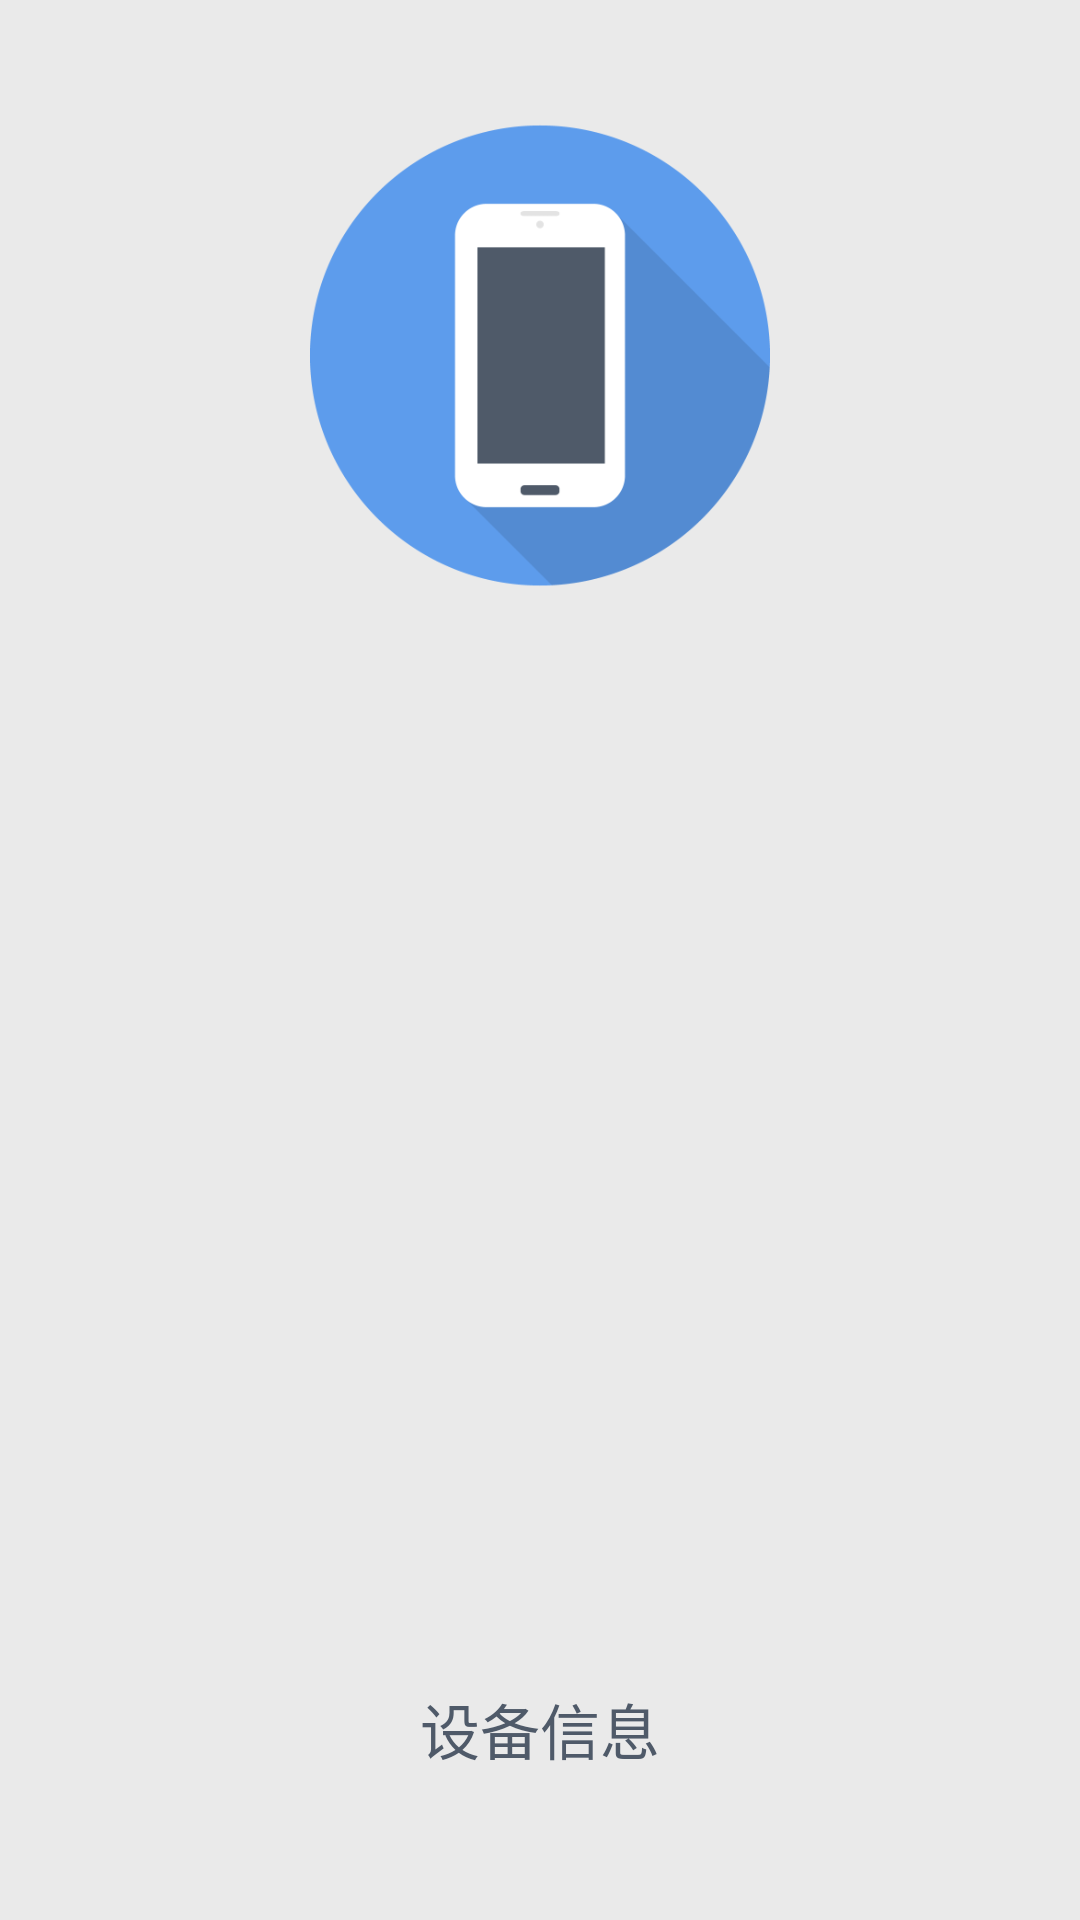

Here is an Android app screen rendered from its layout file. Give the layout XML and the strings, colors and styles it references.
<!-- AndroidManifest.xml: application theme AppTheme -->
<!-- res/layout/activity_about.xml -->
<?xml version="1.0" encoding="utf-8"?>
<LinearLayout xmlns:android="http://schemas.android.com/apk/res/android"
    xmlns:app="http://schemas.android.com/apk/res-auto"
    xmlns:tools="http://schemas.android.com/tools"
    android:layout_width="match_parent"
    android:layout_height="match_parent"

    android:background="#eaeaea"
    android:orientation="vertical"
    tools:context="com.ty.android.deviceinfo.activity.AboutActivity">

    <ImageView
        android:layout_width="match_parent"
        android:layout_height="match_parent"
        android:paddingTop="40dp"
        android:src="@drawable/ic_launcher"
        android:layout_gravity="center"
        android:layout_weight="3" />

    <TextView
        android:layout_width="wrap_content"
        android:layout_height="match_parent"
        android:layout_weight="2"
        android:layout_gravity="center"/>

    <TextView
        android:layout_width="wrap_content"
        android:layout_height="match_parent"
        android:layout_weight="4"
        android:textSize="20dp"
        android:textColor="@color/colorAppName"
        android:layout_gravity="center"
        android:gravity="bottom"
        android:text="设备信息"/>

    <TextView
        android:id="@+id/tv_version"
        android:layout_width="wrap_content"
        android:layout_height="match_parent"
        android:layout_weight="4"
        android:textSize="12dp"
        android:textColor="@color/colorVersion"
        android:gravity="top"
        android:layout_gravity="center"/>

</LinearLayout>
<!-- resources referenced by this layout -->
<resources>
  <color name="colorAppName">#4f5a69</color>
  <color name="colorVersion">#bcbcbc</color>
  <!-- drawable ic_launcher: png bitmap (drawable, 14391 bytes) -->
  <style name="AppTheme" parent="Theme.AppCompat.Light.DarkActionBar">
          
          <item name="colorPrimary">@color/colorPrimary</item>
          <item name="colorPrimaryDark">@color/colorPrimary</item>
          <item name="colorAccent">@color/colorAccent</item>
      </style>
  <color name="colorPrimary">#5d9cec</color>
  <color name="colorAccent">#538bd2</color>
</resources>
